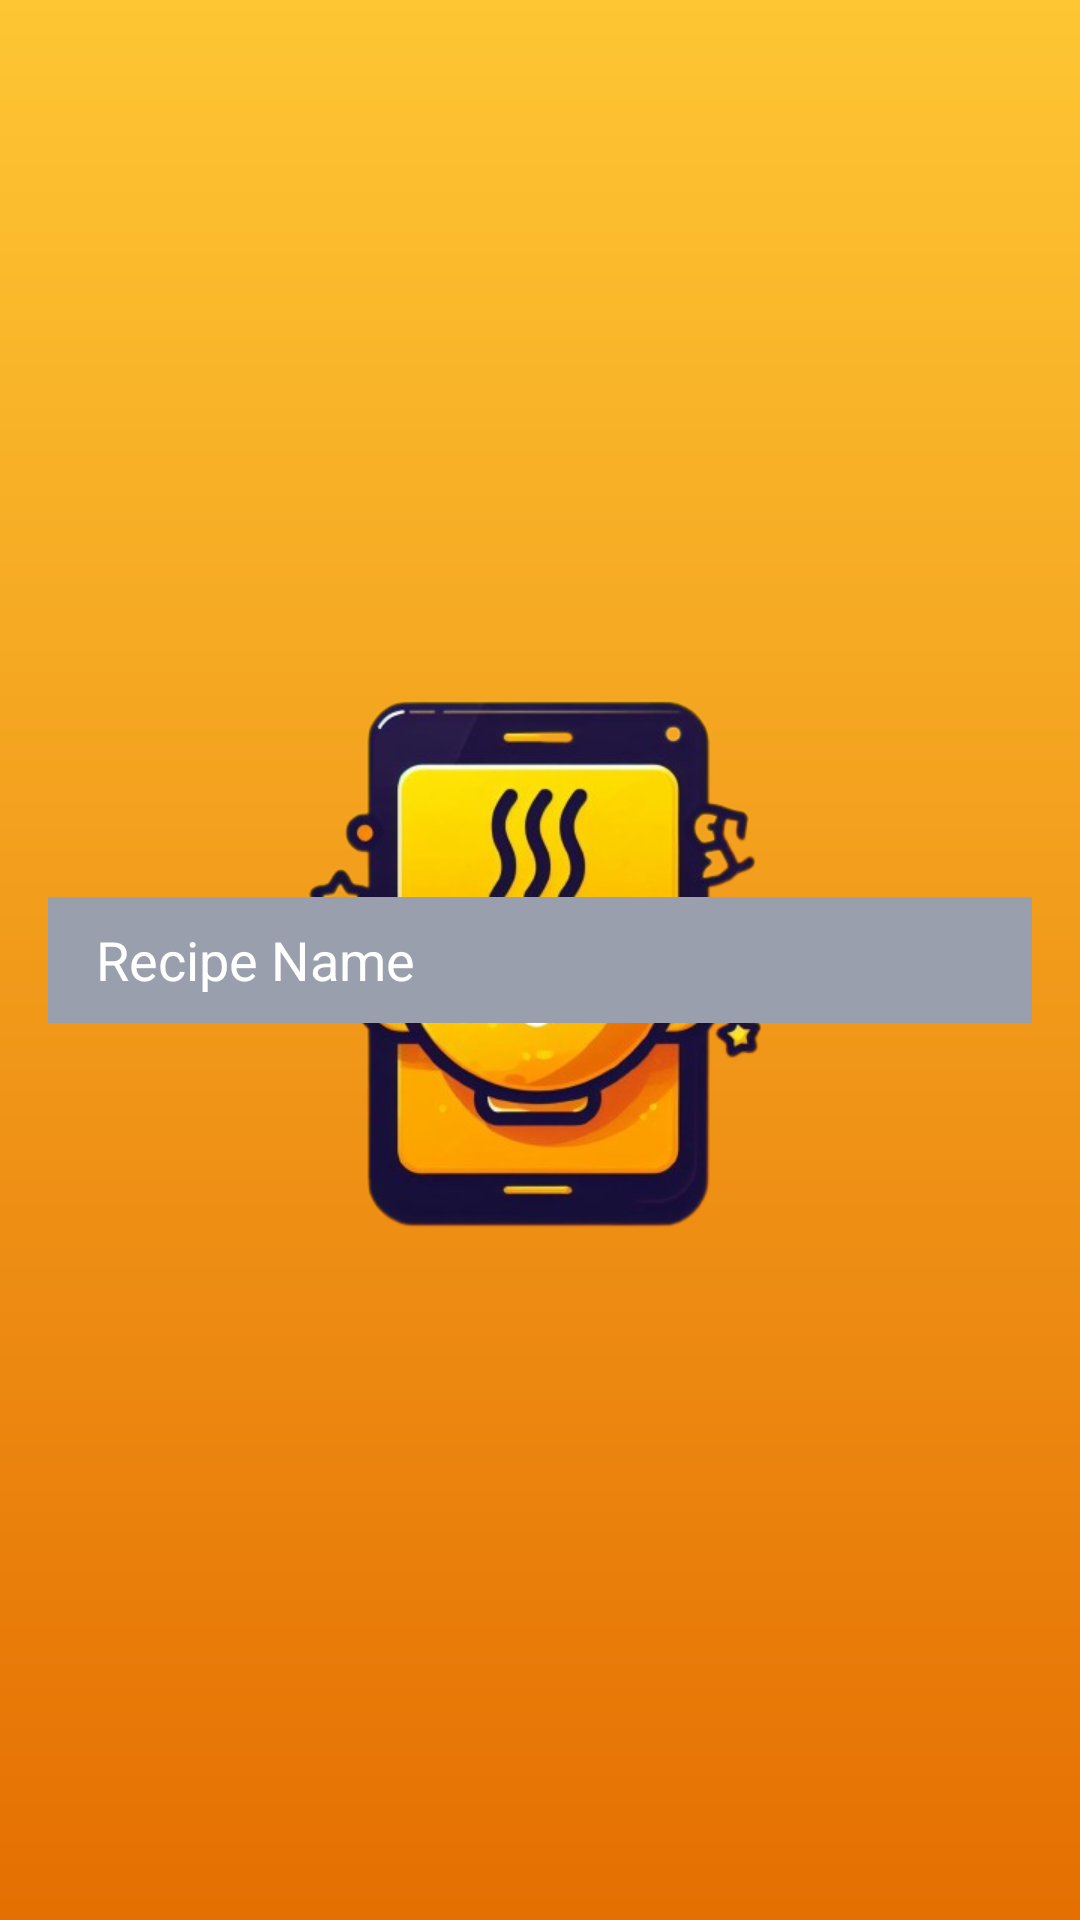

Here is an Android app screen rendered from its layout file. Give the layout XML and the strings, colors and styles it references.
<!-- AndroidManifest.xml: application theme Splash_screen -->
<!-- res/layout/single_item_recieved_request_layout.xml -->
<?xml version="1.0" encoding="utf-8"?>
<androidx.constraintlayout.widget.ConstraintLayout xmlns:android="http://schemas.android.com/apk/res/android"
    xmlns:tools="http://schemas.android.com/tools"
    android:layout_width="match_parent"
    android:layout_height="wrap_content"
    xmlns:app="http://schemas.android.com/apk/res-auto">

    <TextView
        android:id="@+id/tvReceivedRequestRecipeName"
        android:layout_width="match_parent"
        android:layout_height="42dp"
        android:background="@color/grey"
        android:gravity="center_vertical"
        android:paddingStart="16dp"
        android:paddingTop="3dp"
        android:paddingEnd="16dp"
        android:paddingBottom="3dp"
        android:text="Recipe Name"
        android:textColor="@color/white"
        android:textSize="18sp"
        android:layout_marginStart="16dp"
        android:layout_marginEnd="16dp"
        android:layout_marginTop="8dp"
        android:layout_marginBottom="8dp"
        app:layout_constraintBottom_toBottomOf="parent"
        app:layout_constraintEnd_toEndOf="parent"
        app:layout_constraintHorizontal_bias="0.5"
        app:layout_constraintStart_toStartOf="parent"
        app:layout_constraintTop_toTopOf="parent"
        app:layout_constraintVertical_bias="0.5" />

    <ImageView
        android:id="@+id/ivAcceptRequest"
        android:layout_width="wrap_content"
        android:layout_height="wrap_content"
        android:padding="4dp"
        android:layout_marginEnd="90dp"
        android:src="@drawable/sharp_done"
        app:layout_constraintBottom_toBottomOf="@+id/tvReceivedRequestRecipeName"
        app:layout_constraintEnd_toEndOf="@+id/tvReceivedRequestRecipeName"
        app:layout_constraintTop_toTopOf="@+id/tvReceivedRequestRecipeName"
        android:contentDescription="@string/accept_request_image" />

    <ImageView
        android:id="@+id/ivRejectRequest"
        android:layout_width="wrap_content"
        android:layout_height="wrap_content"
        android:padding="4dp"
        android:layout_marginEnd="16dp"
        android:src="@drawable/reject_image"
        app:layout_constraintBottom_toBottomOf="@+id/ivAcceptRequest"
        app:layout_constraintEnd_toEndOf="@+id/tvReceivedRequestRecipeName"
        app:layout_constraintStart_toEndOf="@+id/ivAcceptRequest"
        app:layout_constraintTop_toTopOf="@+id/ivAcceptRequest"
        android:contentDescription="@string/reject_request_image" />
</androidx.constraintlayout.widget.ConstraintLayout>
<!-- resources referenced by this layout -->
<resources>
  <color name="grey">#9A9FAE</color>
  <color name="white">#FFFFFFFF</color>
  <string name="accept_request_image">Accept request image</string>
  <string name="reject_request_image">Reject request image</string>
  <style name="Splash_screen" parent="Theme.Material3.DayNight.NoActionBar">
          <item name="android:windowBackground">@drawable/splash_screen</item>
          <item name="android:statusBarColor">@color/primary_color</item>
      </style>
  <!-- drawable splash_screen (drawable) -->
  <?xml version="1.0" encoding="utf-8"?>
  <layer-list xmlns:android="http://schemas.android.com/apk/res/android">
  
      <item android:drawable="@drawable/splash_background"/>
      <item android:drawable="@drawable/recipe_app_logo"
          android:gravity="center"  android:width="250dp"
          android:height="250dp"/>
  
  </layer-list>
  <color name="primary_color">#FEC633</color>
  <!-- drawable splash_background (drawable) -->
  <?xml version="1.0" encoding="utf-8"?>
  <shape android:shape="rectangle" xmlns:android="http://schemas.android.com/apk/res/android">
  
      <gradient android:startColor="@color/primary_color"
          android:endColor="@color/secondary_dark"
          android:angle="270"/>
  
  </shape>
  <!-- drawable recipe_app_logo: png bitmap (drawable, 160401 bytes) -->
  <color name="secondary_dark">#E56F02</color>
</resources>
